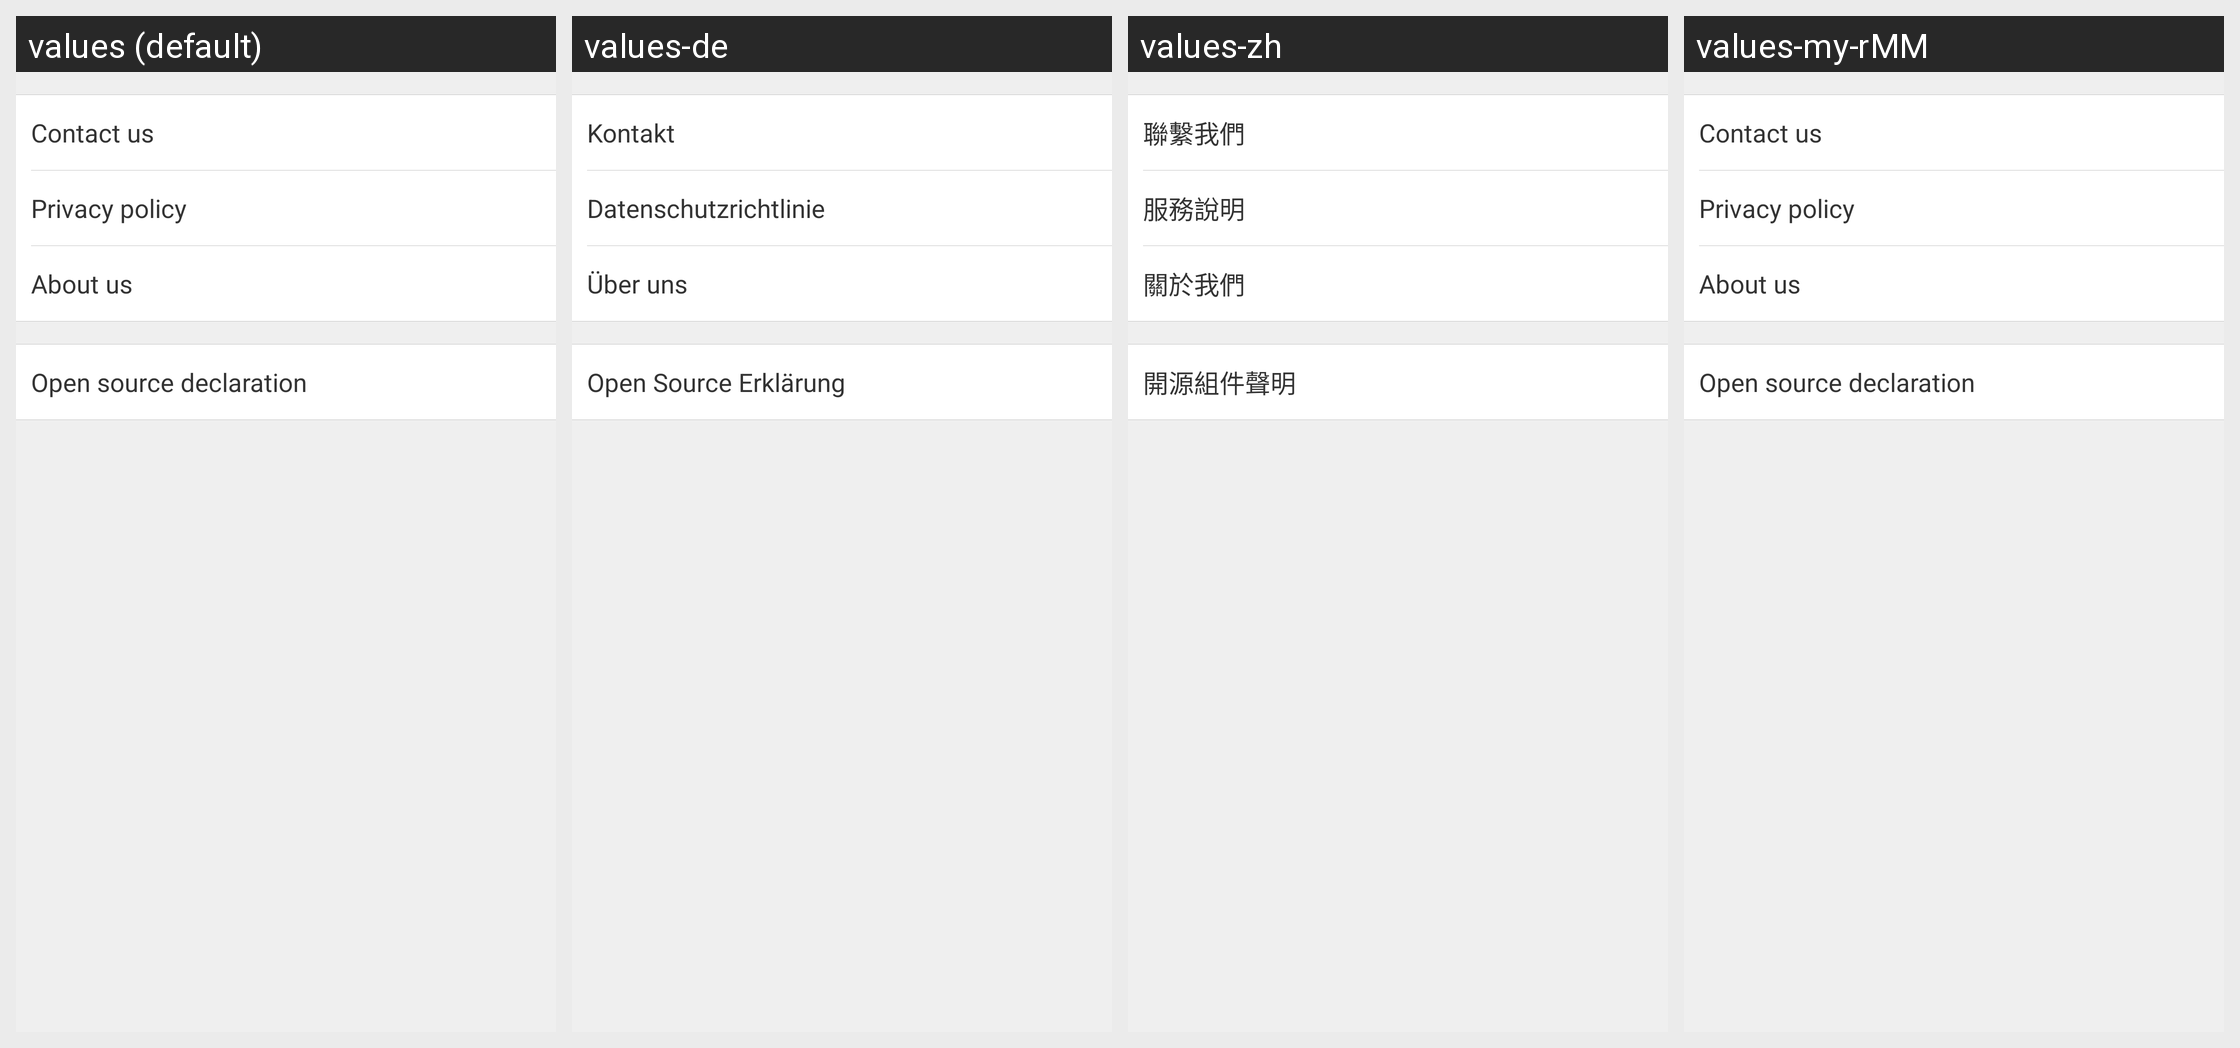

Here is an Android app screen in its default locale and in the app's own translations. Write out the translated-string differences for the strings that appear on this screen.
Android screen res/layout/activity_moreinfo.xml rendered under 4 locales, left to right: values (default), values-de, values-zh, values-my-rMM. Device: Nexus 5 (rendered at 1080×1920; each locale shown at half size, 540×960, under a caption strip naming it); theme CTActivityStyleLeftPush.
Other locales in the repository, not shown: values-af, values-am, values-ar, values-bg, values-bn-rBD, values-ca, values-cs, values-da, values-el, values-en-rIN, values-es, values-es-rUS, values-et-rEE, values-eu-rES, values-fi, values-fr, values-fr-rCA, values-gl-rES, values-hi, values-hr, values-hu, values-hy-rAM, values-in, values-is-rIS, values-it, values-iw, values-ja, values-ka-rGE, values-kk-rKZ, values-km-rKH, values-kn-rIN, values-ko, values-ky-rKG, values-lo-rLA, values-lt, values-lv, values-mk-rMK, values-ml-rIN, values-mn-rMN, values-mr-rIN, values-ms-rMY, values-nb, values-ne-rNP, values-nl, values-pl, values-pt-rBR, values-pt-rPT, values-ro, values-ru, values-si-rLK, values-sk, values-sl, values-sr, values-sv, values-sw, values-ta-rIN, values-te-rIN, values-th, values-tl, values-tr, values-uk, values-ur-rPK, values-uz-rUZ, values-vi, values-zh-rCN, values-zh-rHK, values-zh-rTW, values-zu.
Strings drawn on this screen, with the default value and each locale's value (text and hints the layout hard-codes, and strings that could not be matched under every locale, appear in the picture but are not listed):

contact_us
  values: Contact us
  values-de: Kontakt
  values-zh: 聯繫我們
  values-my-rMM: Contact us  [not translated; the default value is used]

privacy_policy
  values: Privacy policy
  values-de: Datenschutzrichtlinie
  values-zh: 服務說明
  values-my-rMM: Privacy policy  [not translated; the default value is used]

about_us
  values: About us
  values-de: Über uns
  values-zh: 關於我們
  values-my-rMM: About us  [not translated; the default value is used]

open_source_declar
  values: Open source declaration
  values-de: Open Source Erklärung
  values-zh: 開源組件聲明
  values-my-rMM: Open source declaration  [not translated; the default value is used]
